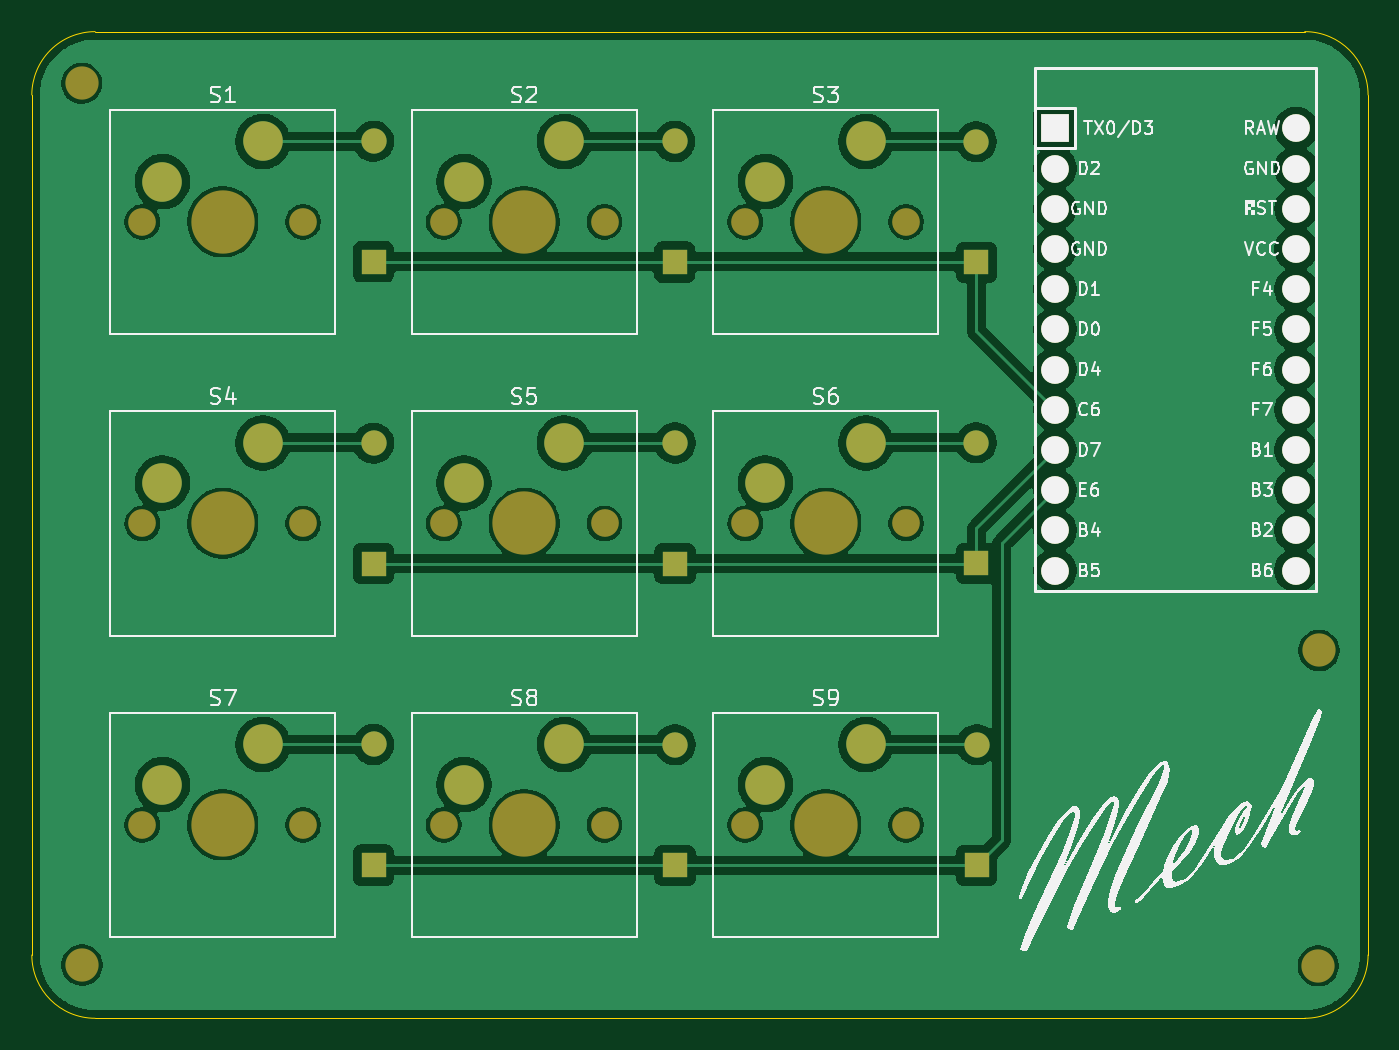
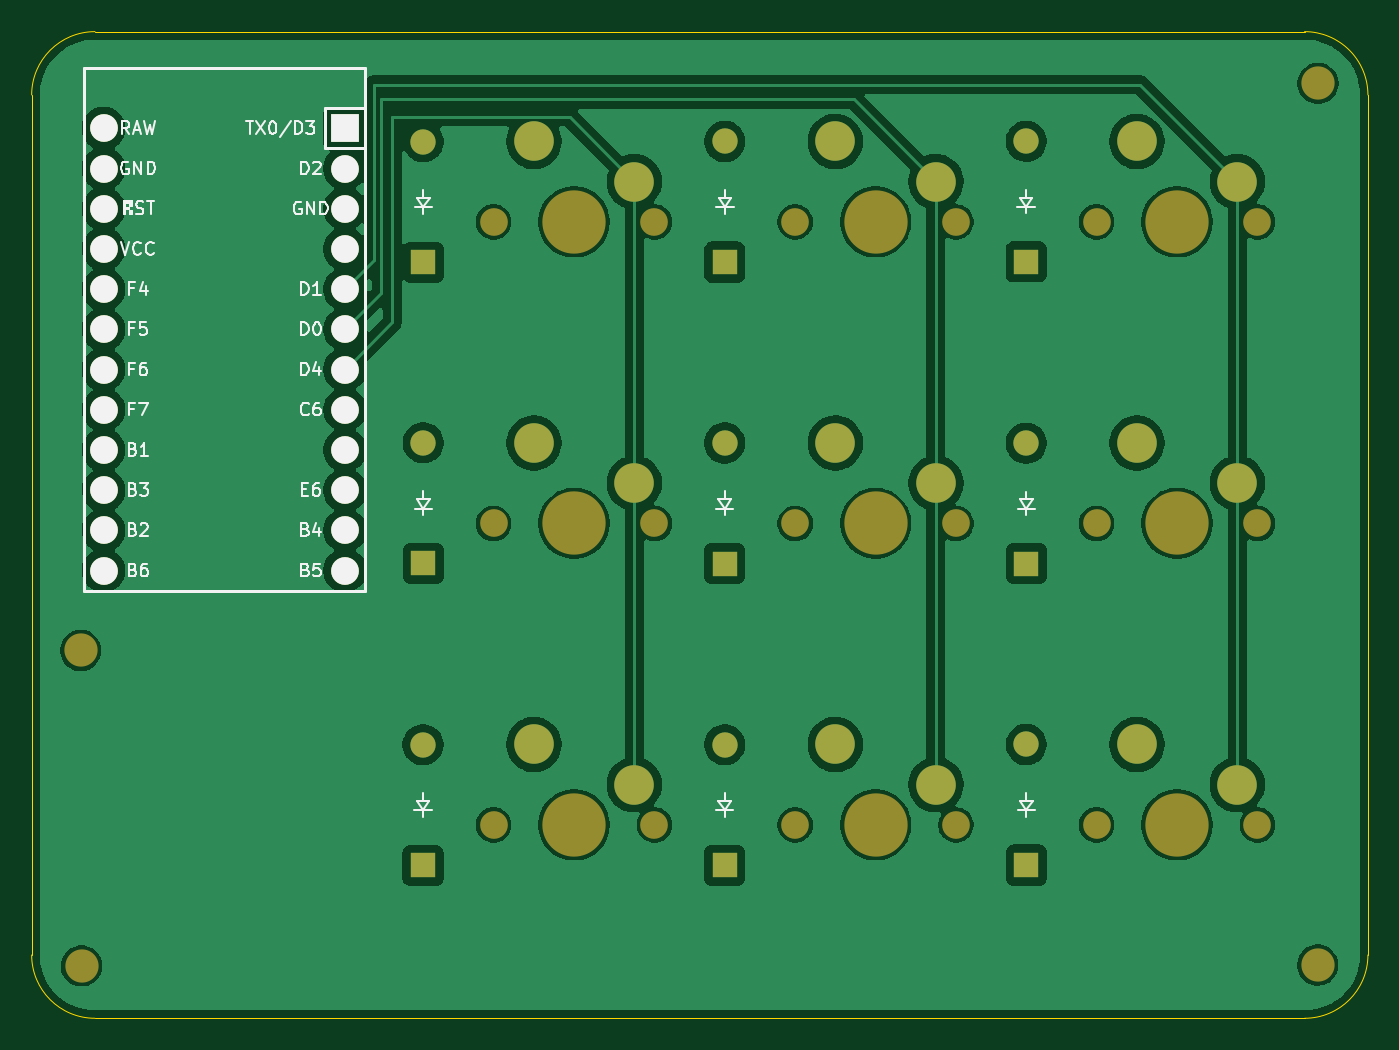
Circuit board: 9 layer files. Board 84.4 x 62.3 mm.
- bottom_copper: Mech-B_Cu.gbr (152865 bytes)
- bottom_mask: Mech-B_Mask.gbr (3787 bytes)
- paste: Mech-B_Paste.gbr (464 bytes)
- bottom_silk: Mech-B_Silkscreen.gbr (34270 bytes)
- outline: Mech-Edge_Cuts.gbr (869 bytes)
- top_copper: Mech-F_Cu.gbr (157491 bytes)
- top_mask: Mech-F_Mask.gbr (3787 bytes)
- paste: Mech-F_Paste.gbr (464 bytes)
- top_silk: Mech-F_Silkscreen.gbr (58750 bytes)

=== bottom_copper: Mech-B_Cu.gbr (152865 bytes, source omitted) ===
=== bottom_mask: Mech-B_Mask.gbr ===
%TF.GenerationSoftware,KiCad,Pcbnew,10.0.0*%
%TF.CreationDate,2026-04-23T12:43:52+05:30*%
%TF.ProjectId,Mech,4d656368-2e6b-4696-9361-645f70636258,rev?*%
%TF.SameCoordinates,Original*%
%TF.FileFunction,Soldermask,Bot*%
%TF.FilePolarity,Negative*%
%FSLAX46Y46*%
G04 Gerber Fmt 4.6, Leading zero omitted, Abs format (unit mm)*
G04 Created by KiCad (PCBNEW 10.0.0) date 2026-04-23 12:43:52*
%MOMM*%
%LPD*%
G01*
G04 APERTURE LIST*
%ADD10C,1.750000*%
%ADD11C,4.000000*%
%ADD12C,2.500000*%
%ADD13C,2.100000*%
%ADD14R,1.752600X1.752600*%
%ADD15C,1.752600*%
%ADD16R,1.600000X1.600000*%
%ADD17O,1.600000X1.600000*%
G04 APERTURE END LIST*
D10*
%TO.C,S6*%
X74930000Y-78740000D03*
D11*
X80010000Y-78740000D03*
D10*
X85090000Y-78740000D03*
D12*
X76200000Y-76200000D03*
X82550000Y-73660000D03*
%TD*%
D10*
%TO.C,S1*%
X36830000Y-59690000D03*
D11*
X41910000Y-59690000D03*
D10*
X46990000Y-59690000D03*
D12*
X38100000Y-57150000D03*
X44450000Y-54610000D03*
%TD*%
D10*
%TO.C,S7*%
X36830000Y-97790000D03*
D11*
X41910000Y-97790000D03*
D10*
X46990000Y-97790000D03*
D12*
X38100000Y-95250000D03*
X44450000Y-92710000D03*
%TD*%
D13*
%TO.C,REF\u002A\u002A*%
X111130000Y-106700000D03*
%TD*%
%TO.C,REF\u002A\u002A*%
X33020000Y-106640000D03*
%TD*%
D10*
%TO.C,S3*%
X74930000Y-59690000D03*
D11*
X80010000Y-59690000D03*
D10*
X85090000Y-59690000D03*
D12*
X76200000Y-57150000D03*
X82550000Y-54610000D03*
%TD*%
D13*
%TO.C,REF\u002A\u002A*%
X33000000Y-50940000D03*
%TD*%
%TO.C,REF\u002A\u002A*%
X111180000Y-86770000D03*
%TD*%
D10*
%TO.C,S5*%
X55878552Y-78739999D03*
D11*
X60958552Y-78739999D03*
D10*
X66038552Y-78739999D03*
D12*
X57148552Y-76199999D03*
X63498552Y-73659999D03*
%TD*%
D10*
%TO.C,S9*%
X74930000Y-97790000D03*
D11*
X80010000Y-97790000D03*
D10*
X85090000Y-97790000D03*
D12*
X76200000Y-95250000D03*
X82550000Y-92710000D03*
%TD*%
D10*
%TO.C,S4*%
X36830000Y-78740000D03*
D11*
X41910000Y-78740000D03*
D10*
X46990000Y-78740000D03*
D12*
X38100000Y-76200000D03*
X44450000Y-73660000D03*
%TD*%
D10*
%TO.C,S2*%
X55880000Y-59690000D03*
D11*
X60960000Y-59690000D03*
D10*
X66040000Y-59690000D03*
D12*
X57150000Y-57150000D03*
X63500000Y-54610000D03*
%TD*%
D10*
%TO.C,S8*%
X55880000Y-97790000D03*
D11*
X60960000Y-97790000D03*
D10*
X66040000Y-97790000D03*
D12*
X57150000Y-95250000D03*
X63500000Y-92710000D03*
%TD*%
D14*
%TO.C,U1*%
X94490000Y-53780000D03*
D15*
X94490000Y-56320000D03*
X94490000Y-58860000D03*
X94490000Y-61400000D03*
X94490000Y-63940000D03*
X94490000Y-66480000D03*
X94490000Y-69020000D03*
X94490000Y-71560000D03*
X94490000Y-74100000D03*
X94490000Y-76640000D03*
X94490000Y-79180000D03*
X94490000Y-81720000D03*
X109730000Y-81720000D03*
X109730000Y-79180000D03*
X109730000Y-76640000D03*
X109730000Y-74100000D03*
X109730000Y-71560000D03*
X109730000Y-69020000D03*
X109730000Y-66480000D03*
X109730000Y-63940000D03*
X109730000Y-61400000D03*
X109730000Y-58860000D03*
X109730000Y-56320000D03*
X109730000Y-53780000D03*
%TD*%
D16*
%TO.C,D8*%
X70490000Y-100340000D03*
D17*
X70490000Y-92720000D03*
%TD*%
D16*
%TO.C,D9*%
X89553577Y-100340577D03*
D17*
X89553577Y-92720577D03*
%TD*%
D16*
%TO.C,D6*%
X89530000Y-81270000D03*
D17*
X89530000Y-73650000D03*
%TD*%
D16*
%TO.C,D2*%
X70480000Y-62230000D03*
D17*
X70480000Y-54610000D03*
%TD*%
D16*
%TO.C,D4*%
X51440000Y-81290000D03*
D17*
X51440000Y-73670000D03*
%TD*%
D16*
%TO.C,D7*%
X51440000Y-100330000D03*
D17*
X51440000Y-92710000D03*
%TD*%
D16*
%TO.C,D1*%
X51446249Y-62218585D03*
D17*
X51446249Y-54598585D03*
%TD*%
D16*
%TO.C,D5*%
X70490000Y-81280000D03*
D17*
X70490000Y-73660000D03*
%TD*%
D16*
%TO.C,D3*%
X89530000Y-62240000D03*
D17*
X89530000Y-54620000D03*
%TD*%
M02*

=== paste: Mech-B_Paste.gbr ===
%TF.GenerationSoftware,KiCad,Pcbnew,10.0.0*%
%TF.CreationDate,2026-04-23T12:43:52+05:30*%
%TF.ProjectId,Mech,4d656368-2e6b-4696-9361-645f70636258,rev?*%
%TF.SameCoordinates,Original*%
%TF.FileFunction,Paste,Bot*%
%TF.FilePolarity,Positive*%
%FSLAX46Y46*%
G04 Gerber Fmt 4.6, Leading zero omitted, Abs format (unit mm)*
G04 Created by KiCad (PCBNEW 10.0.0) date 2026-04-23 12:43:52*
%MOMM*%
%LPD*%
G01*
G04 APERTURE LIST*
G04 APERTURE END LIST*
M02*

=== bottom_silk: Mech-B_Silkscreen.gbr (34270 bytes, source omitted) ===
=== outline: Mech-Edge_Cuts.gbr ===
%TF.GenerationSoftware,KiCad,Pcbnew,10.0.0*%
%TF.CreationDate,2026-04-23T12:43:52+05:30*%
%TF.ProjectId,Mech,4d656368-2e6b-4696-9361-645f70636258,rev?*%
%TF.SameCoordinates,Original*%
%TF.FileFunction,Profile,NP*%
%FSLAX46Y46*%
G04 Gerber Fmt 4.6, Leading zero omitted, Abs format (unit mm)*
G04 Created by KiCad (PCBNEW 10.0.0) date 2026-04-23 12:43:52*
%MOMM*%
%LPD*%
G01*
G04 APERTURE LIST*
%TA.AperFunction,Profile*%
%ADD10C,0.050000*%
%TD*%
G04 APERTURE END LIST*
D10*
X29850000Y-51670000D02*
X29850000Y-51670000D01*
G75*
G02*
X33850000Y-47670000I4000000J0D01*
G01*
X110280000Y-47670000D01*
G75*
G02*
X114280000Y-51670000I0J-4000000D01*
G01*
X114280000Y-106010000D01*
G75*
G02*
X110280000Y-110010000I-4000000J0D01*
G01*
X33850000Y-110010000D01*
G75*
G02*
X29850000Y-106010000I0J4000000D01*
G01*
X29850000Y-51670000D01*
M02*

=== top_copper: Mech-F_Cu.gbr (157491 bytes, source omitted) ===
=== top_mask: Mech-F_Mask.gbr ===
%TF.GenerationSoftware,KiCad,Pcbnew,10.0.0*%
%TF.CreationDate,2026-04-23T12:43:52+05:30*%
%TF.ProjectId,Mech,4d656368-2e6b-4696-9361-645f70636258,rev?*%
%TF.SameCoordinates,Original*%
%TF.FileFunction,Soldermask,Top*%
%TF.FilePolarity,Negative*%
%FSLAX46Y46*%
G04 Gerber Fmt 4.6, Leading zero omitted, Abs format (unit mm)*
G04 Created by KiCad (PCBNEW 10.0.0) date 2026-04-23 12:43:52*
%MOMM*%
%LPD*%
G01*
G04 APERTURE LIST*
%ADD10C,1.750000*%
%ADD11C,4.000000*%
%ADD12C,2.500000*%
%ADD13C,2.100000*%
%ADD14R,1.752600X1.752600*%
%ADD15C,1.752600*%
%ADD16R,1.600000X1.600000*%
%ADD17O,1.600000X1.600000*%
G04 APERTURE END LIST*
D10*
%TO.C,S6*%
X74930000Y-78740000D03*
D11*
X80010000Y-78740000D03*
D10*
X85090000Y-78740000D03*
D12*
X76200000Y-76200000D03*
X82550000Y-73660000D03*
%TD*%
D10*
%TO.C,S1*%
X36830000Y-59690000D03*
D11*
X41910000Y-59690000D03*
D10*
X46990000Y-59690000D03*
D12*
X38100000Y-57150000D03*
X44450000Y-54610000D03*
%TD*%
D10*
%TO.C,S7*%
X36830000Y-97790000D03*
D11*
X41910000Y-97790000D03*
D10*
X46990000Y-97790000D03*
D12*
X38100000Y-95250000D03*
X44450000Y-92710000D03*
%TD*%
D13*
%TO.C,REF\u002A\u002A*%
X111130000Y-106700000D03*
%TD*%
%TO.C,REF\u002A\u002A*%
X33020000Y-106640000D03*
%TD*%
D10*
%TO.C,S3*%
X74930000Y-59690000D03*
D11*
X80010000Y-59690000D03*
D10*
X85090000Y-59690000D03*
D12*
X76200000Y-57150000D03*
X82550000Y-54610000D03*
%TD*%
D13*
%TO.C,REF\u002A\u002A*%
X33000000Y-50940000D03*
%TD*%
%TO.C,REF\u002A\u002A*%
X111180000Y-86770000D03*
%TD*%
D10*
%TO.C,S5*%
X55878552Y-78739999D03*
D11*
X60958552Y-78739999D03*
D10*
X66038552Y-78739999D03*
D12*
X57148552Y-76199999D03*
X63498552Y-73659999D03*
%TD*%
D10*
%TO.C,S9*%
X74930000Y-97790000D03*
D11*
X80010000Y-97790000D03*
D10*
X85090000Y-97790000D03*
D12*
X76200000Y-95250000D03*
X82550000Y-92710000D03*
%TD*%
D10*
%TO.C,S4*%
X36830000Y-78740000D03*
D11*
X41910000Y-78740000D03*
D10*
X46990000Y-78740000D03*
D12*
X38100000Y-76200000D03*
X44450000Y-73660000D03*
%TD*%
D10*
%TO.C,S2*%
X55880000Y-59690000D03*
D11*
X60960000Y-59690000D03*
D10*
X66040000Y-59690000D03*
D12*
X57150000Y-57150000D03*
X63500000Y-54610000D03*
%TD*%
D10*
%TO.C,S8*%
X55880000Y-97790000D03*
D11*
X60960000Y-97790000D03*
D10*
X66040000Y-97790000D03*
D12*
X57150000Y-95250000D03*
X63500000Y-92710000D03*
%TD*%
D14*
%TO.C,U1*%
X94490000Y-53780000D03*
D15*
X94490000Y-56320000D03*
X94490000Y-58860000D03*
X94490000Y-61400000D03*
X94490000Y-63940000D03*
X94490000Y-66480000D03*
X94490000Y-69020000D03*
X94490000Y-71560000D03*
X94490000Y-74100000D03*
X94490000Y-76640000D03*
X94490000Y-79180000D03*
X94490000Y-81720000D03*
X109730000Y-81720000D03*
X109730000Y-79180000D03*
X109730000Y-76640000D03*
X109730000Y-74100000D03*
X109730000Y-71560000D03*
X109730000Y-69020000D03*
X109730000Y-66480000D03*
X109730000Y-63940000D03*
X109730000Y-61400000D03*
X109730000Y-58860000D03*
X109730000Y-56320000D03*
X109730000Y-53780000D03*
%TD*%
D16*
%TO.C,D8*%
X70490000Y-100340000D03*
D17*
X70490000Y-92720000D03*
%TD*%
D16*
%TO.C,D9*%
X89553577Y-100340577D03*
D17*
X89553577Y-92720577D03*
%TD*%
D16*
%TO.C,D6*%
X89530000Y-81270000D03*
D17*
X89530000Y-73650000D03*
%TD*%
D16*
%TO.C,D2*%
X70480000Y-62230000D03*
D17*
X70480000Y-54610000D03*
%TD*%
D16*
%TO.C,D4*%
X51440000Y-81290000D03*
D17*
X51440000Y-73670000D03*
%TD*%
D16*
%TO.C,D7*%
X51440000Y-100330000D03*
D17*
X51440000Y-92710000D03*
%TD*%
D16*
%TO.C,D1*%
X51446249Y-62218585D03*
D17*
X51446249Y-54598585D03*
%TD*%
D16*
%TO.C,D5*%
X70490000Y-81280000D03*
D17*
X70490000Y-73660000D03*
%TD*%
D16*
%TO.C,D3*%
X89530000Y-62240000D03*
D17*
X89530000Y-54620000D03*
%TD*%
M02*

=== paste: Mech-F_Paste.gbr ===
%TF.GenerationSoftware,KiCad,Pcbnew,10.0.0*%
%TF.CreationDate,2026-04-23T12:43:52+05:30*%
%TF.ProjectId,Mech,4d656368-2e6b-4696-9361-645f70636258,rev?*%
%TF.SameCoordinates,Original*%
%TF.FileFunction,Paste,Top*%
%TF.FilePolarity,Positive*%
%FSLAX46Y46*%
G04 Gerber Fmt 4.6, Leading zero omitted, Abs format (unit mm)*
G04 Created by KiCad (PCBNEW 10.0.0) date 2026-04-23 12:43:52*
%MOMM*%
%LPD*%
G01*
G04 APERTURE LIST*
G04 APERTURE END LIST*
M02*

=== top_silk: Mech-F_Silkscreen.gbr (58750 bytes, source omitted) ===
